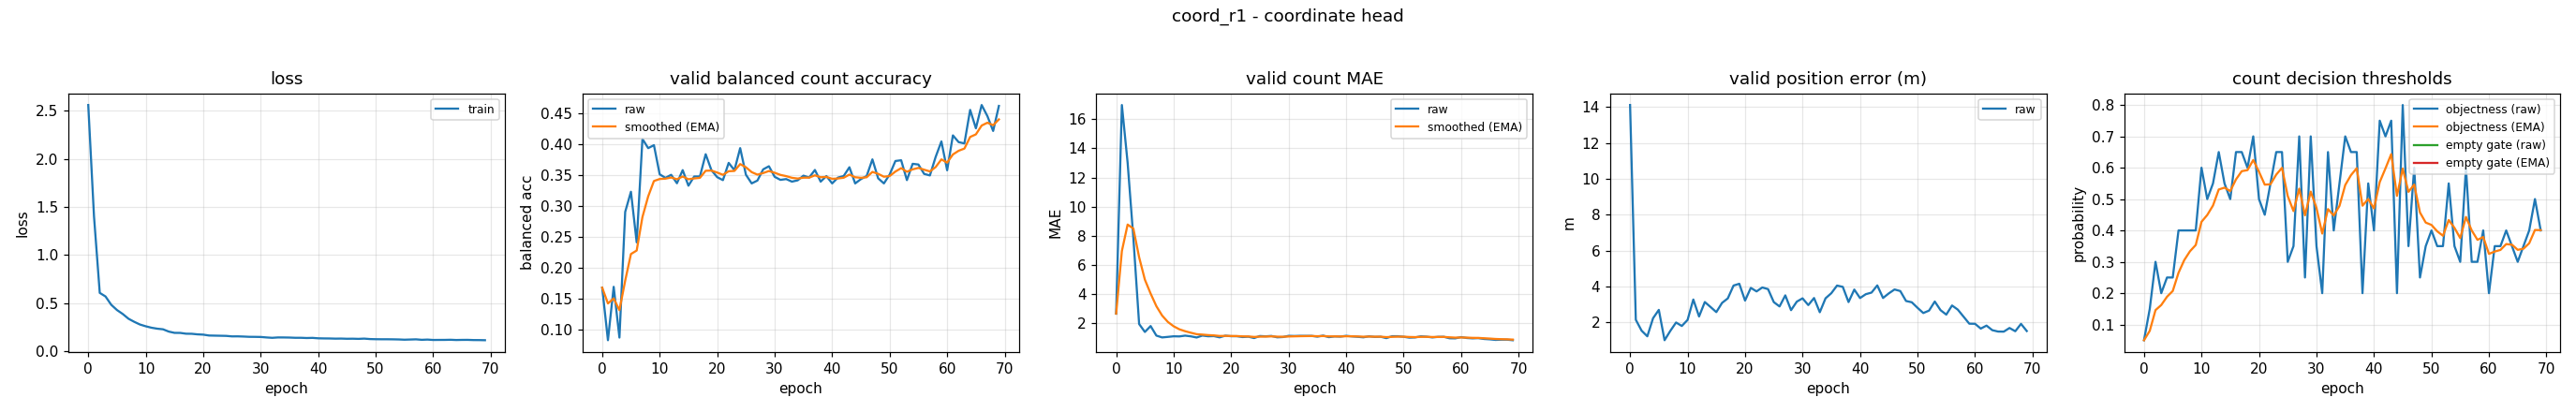

Data behind this chart, as committed beside it:
epoch, train_loss, valid_bal, valid_bal_smoothed, valid_mae, valid_mae_smoothed, valid_error_m, valid_threshold, valid_threshold_smoothed, valid_empty_threshold, valid_empty_threshold_smoothed
0, 2.559, 0.1681, 0.1681, 2.668, 2.668, 14.12, 0.05, 0.05, nan, nan
1, 1.402, 0.08333, 0.1426, 16.98, 6.96, 2.144, 0.15, 0.08, nan, nan
2, 0.608, 0.1694, 0.1507, 13.01, 8.776, 1.538, 0.3, 0.146, nan, nan
3, 0.5707, 0.0876, 0.1318, 7.846, 8.497, 1.223, 0.2, 0.1622, nan, nan
4, 0.4842, 0.2903, 0.1793, 1.955, 6.534, 2.23, 0.25, 0.1885, nan, nan
5, 0.4297, 0.3227, 0.2223, 1.41, 4.997, 2.695, 0.25, 0.207, nan, nan
6, 0.3887, 0.2411, 0.228, 1.814, 4.042, 1.004, 0.4, 0.2649, nan, nan
7, 0.3395, 0.408, 0.282, 1.16, 3.177, 1.524, 0.4, 0.3054, nan, nan
8, 0.3074, 0.3931, 0.3153, 1.035, 2.534, 1.991, 0.4, 0.3338, nan, nan
9, 0.2794, 0.3979, 0.3401, 1.072, 2.096, 1.798, 0.4, 0.3537, nan, nan
10, 0.2611, 0.3509, 0.3433, 1.112, 1.8, 2.134, 0.6, 0.4276, nan, nan
11, 0.2462, 0.3452, 0.3439, 1.104, 1.591, 3.273, 0.5, 0.4493, nan, nan
12, 0.2362, 0.3501, 0.3457, 1.157, 1.461, 2.328, 0.55, 0.4795, nan, nan
13, 0.2299, 0.3365, 0.343, 1.109, 1.355, 3.132, 0.65, 0.5307, nan, nan
14, 0.2062, 0.3576, 0.3474, 1.029, 1.258, 2.856, 0.55, 0.5365, nan, nan
15, 0.1929, 0.3325, 0.3429, 1.162, 1.229, 2.571, 0.5, 0.5255, nan, nan
16, 0.1924, 0.3474, 0.3443, 1.114, 1.195, 3.085, 0.65, 0.5629, nan, nan
17, 0.1841, 0.3475, 0.3452, 1.125, 1.174, 3.336, 0.65, 0.589, nan, nan
18, 0.1833, 0.3833, 0.3566, 1.04, 1.134, 4.052, 0.6, 0.5923, nan, nan
19, 0.1774, 0.3576, 0.3569, 1.154, 1.14, 4.151, 0.7, 0.6246, nan, nan
20, 0.1744, 0.3463, 0.3537, 1.117, 1.133, 3.213, 0.5, 0.5872, nan, nan
21, 0.1653, 0.3415, 0.3501, 1.117, 1.128, 3.923, 0.45, 0.5461, nan, nan
22, 0.164, 0.3693, 0.3558, 1.061, 1.108, 3.725, 0.55, 0.5472, nan, nan
23, 0.1628, 0.3575, 0.3564, 1.085, 1.101, 3.945, 0.65, 0.5781, nan, nan
24, 0.1614, 0.3932, 0.3674, 0.992, 1.068, 3.852, 0.65, 0.5996, nan, nan
25, 0.1563, 0.3502, 0.3622, 1.13, 1.087, 3.128, 0.3, 0.5098, nan, nan
26, 0.1566, 0.3362, 0.3544, 1.109, 1.094, 2.887, 0.35, 0.4618, nan, nan
27, 0.1546, 0.3408, 0.3504, 1.136, 1.106, 3.504, 0.7, 0.5333, nan, nan
28, 0.1517, 0.3588, 0.3529, 1.043, 1.087, 2.68, 0.25, 0.4483, nan, nan
29, 0.1513, 0.3639, 0.3562, 1.061, 1.079, 3.154, 0.7, 0.5238, nan, nan
30, 0.1502, 0.3469, 0.3534, 1.144, 1.099, 3.338, 0.35, 0.4717, nan, nan
31, 0.1452, 0.342, 0.35, 1.133, 1.109, 2.962, 0.2, 0.3902, nan, nan
32, 0.1414, 0.3432, 0.3479, 1.144, 1.119, 3.356, 0.65, 0.4681, nan, nan
33, 0.1453, 0.3391, 0.3453, 1.141, 1.126, 2.564, 0.4, 0.4477, nan, nan
34, 0.1451, 0.3412, 0.3441, 1.141, 1.13, 3.34, 0.55, 0.4784, nan, nan
35, 0.144, 0.3487, 0.3454, 1.088, 1.118, 3.623, 0.7, 0.5449, nan, nan
36, 0.1417, 0.3457, 0.3455, 1.16, 1.13, 4.051, 0.65, 0.5764, nan, nan
37, 0.1417, 0.3579, 0.3492, 1.053, 1.107, 3.978, 0.65, 0.5985, nan, nan
38, 0.1393, 0.3391, 0.3462, 1.104, 1.106, 3.131, 0.2, 0.4789, nan, nan
39, 0.1408, 0.348, 0.3467, 1.09, 1.101, 3.828, 0.55, 0.5003, nan, nan
40, 0.1363, 0.3362, 0.3436, 1.144, 1.114, 3.355, 0.4, 0.4702, nan, nan
41, 0.1351, 0.3456, 0.3442, 1.106, 1.112, 3.569, 0.75, 0.5541, nan, nan
42, 0.1345, 0.3481, 0.3454, 1.077, 1.101, 3.66, 0.7, 0.5979, nan, nan
43, 0.1328, 0.3623, 0.3504, 1.043, 1.084, 4.059, 0.75, 0.6435, nan, nan
44, 0.1335, 0.3362, 0.3462, 1.112, 1.092, 3.359, 0.2, 0.5105, nan, nan
45, 0.1315, 0.3431, 0.3453, 1.069, 1.085, 3.614, 0.8, 0.5973, nan, nan
46, 0.1322, 0.3481, 0.3461, 1.082, 1.084, 3.833, 0.35, 0.5231, nan, nan
47, 0.1305, 0.375, 0.3548, 0.9867, 1.055, 3.745, 0.6, 0.5462, nan, nan
48, 0.1331, 0.3444, 0.3517, 1.117, 1.074, 3.191, 0.25, 0.4573, nan, nan
49, 0.1285, 0.3362, 0.347, 1.117, 1.087, 3.119, 0.35, 0.4251, nan, nan
50, 0.127, 0.3506, 0.3481, 1.08, 1.085, 2.81, 0.4, 0.4176, nan, nan
51, 0.1263, 0.3724, 0.3554, 1.019, 1.065, 2.519, 0.35, 0.3973, nan, nan
52, 0.1263, 0.3736, 0.3608, 1.035, 1.056, 2.655, 0.35, 0.3831, nan, nan
53, 0.1256, 0.3415, 0.355, 1.109, 1.072, 3.16, 0.55, 0.4332, nan, nan
54, 0.1244, 0.3678, 0.3589, 1.085, 1.076, 2.68, 0.35, 0.4082, nan, nan
55, 0.1218, 0.3667, 0.3612, 1.035, 1.063, 2.432, 0.3, 0.3758, nan, nan
56, 0.1237, 0.3515, 0.3583, 1.074, 1.067, 2.94, 0.6, 0.443, nan, nan
57, 0.1256, 0.3491, 0.3555, 1.077, 1.07, 2.71, 0.3, 0.4001, nan, nan
58, 0.1207, 0.379, 0.3626, 0.9761, 1.042, 2.319, 0.3, 0.3701, nan, nan
59, 0.1231, 0.4039, 0.375, 0.9707, 1.02, 1.925, 0.4, 0.3791, nan, nan
... 10 more rows
